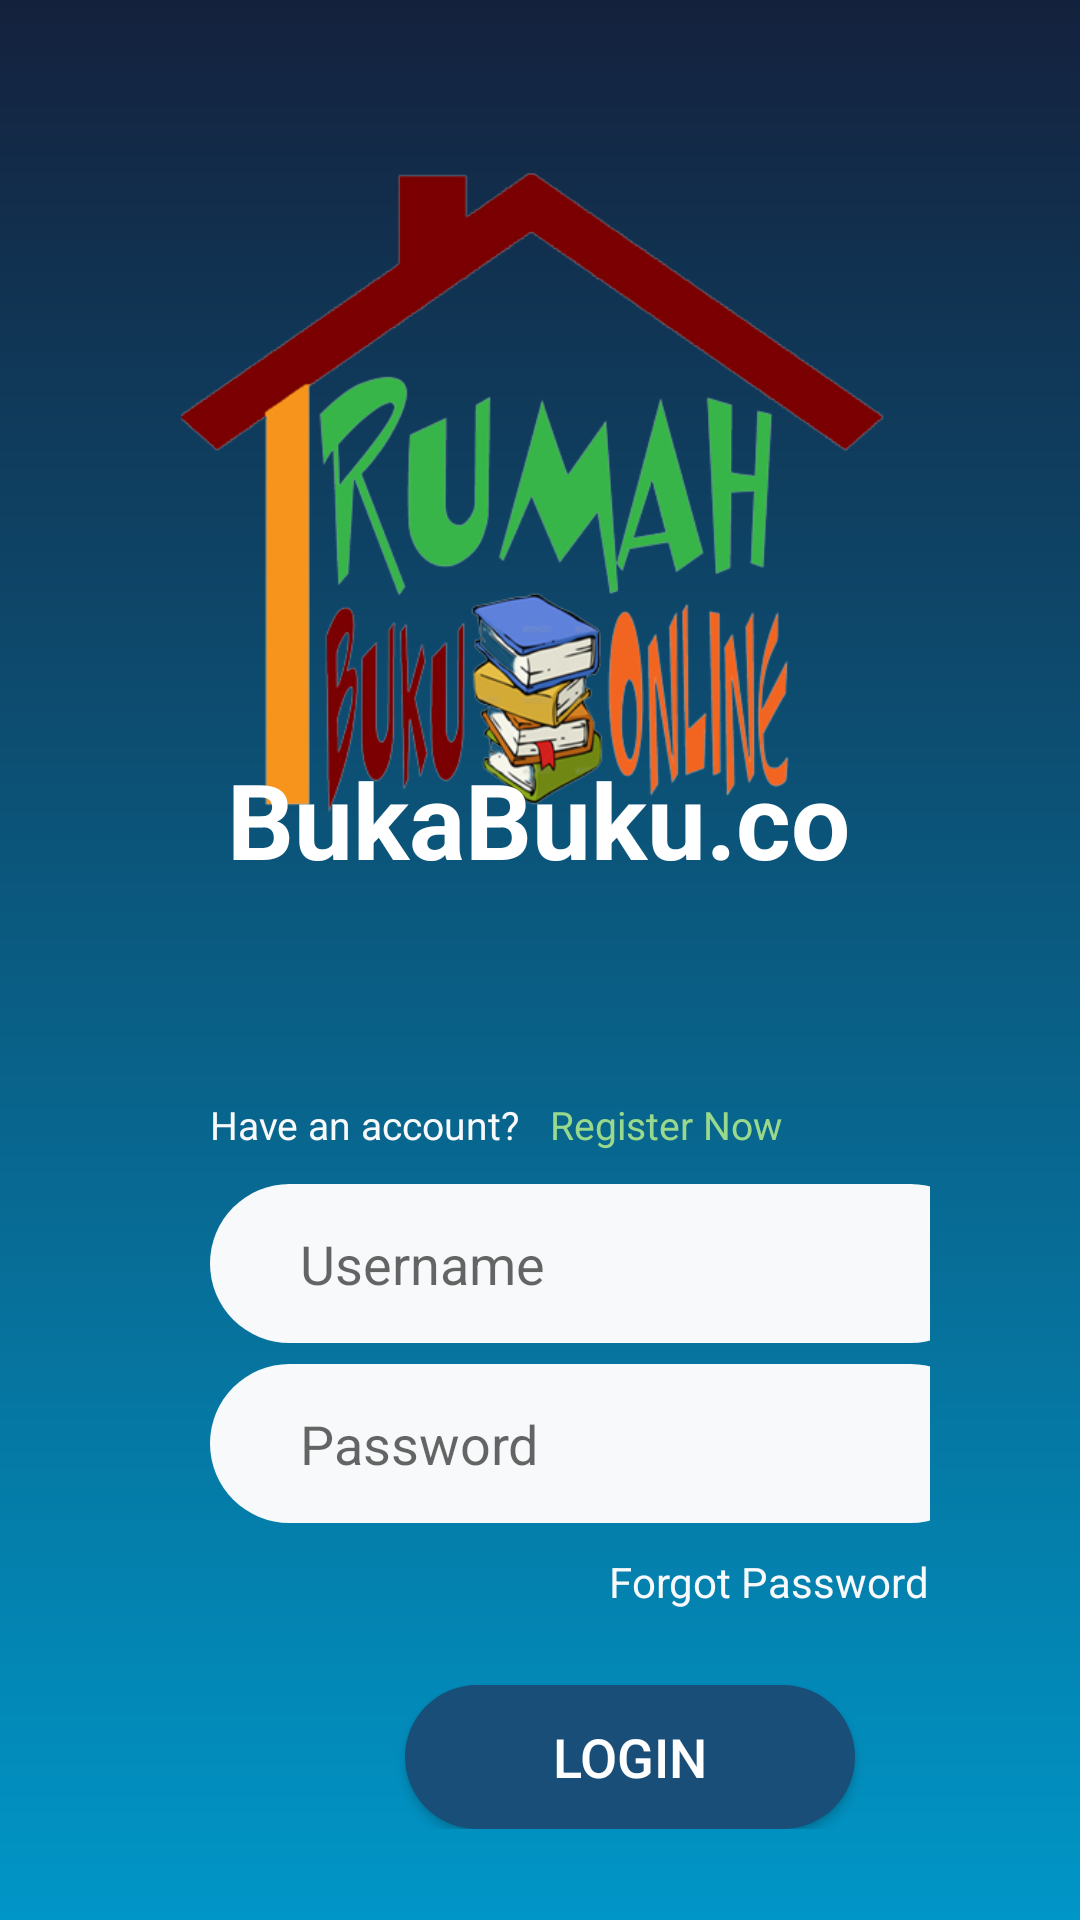

Layout XML and referenced resources for this Android screen:
<!-- AndroidManifest.xml: application theme Theme.TAPAM -->
<!-- res/layout/activity_login.xml -->
<?xml version="1.0" encoding="utf-8"?>
<androidx.constraintlayout.widget.ConstraintLayout xmlns:android="http://schemas.android.com/apk/res/android"
    xmlns:app="http://schemas.android.com/apk/res-auto"
    xmlns:tools="http://schemas.android.com/tools"
    android:layout_width="match_parent"
    android:layout_height="match_parent"
    tools:context=".login_activity"
    android:background="@drawable/bg">


    <ImageView
        android:id="@+id/logo"
        android:layout_width="254dp"
        android:layout_height="239dp"
        android:src="@drawable/logo_rbo"
        app:layout_constraintBottom_toBottomOf="parent"
        app:layout_constraintEnd_toEndOf="parent"
        app:layout_constraintHorizontal_bias="0.496"
        app:layout_constraintStart_toStartOf="parent"
        app:layout_constraintTop_toTopOf="parent"
        app:layout_constraintVertical_bias="0.113" />

    <LinearLayout
        android:id="@+id/isi"
        android:layout_width="match_parent"
        android:layout_height="wrap_content"
        android:layout_marginTop="316dp"
        android:orientation="vertical"
        android:padding="50dp"
        app:layout_constraintHorizontal_bias="0.0"
        app:layout_constraintLeft_toLeftOf="parent"
        app:layout_constraintRight_toRightOf="parent"
        app:layout_constraintTop_toTopOf="parent">

    <LinearLayout
        android:layout_width="wrap_content"
        android:layout_height="wrap_content">
        <TextView
            android:id="@+id/tv_haveacc"
            android:layout_width="wrap_content"
            android:layout_height="wrap_content"
            android:paddingLeft="20dp"
            android:paddingBottom="11dp"
            android:text="Have an account?"
            android:textAlignment="textStart"
            android:textColor="#f8f9fa"
            android:textSize="13dp" />

        <TextView
            android:id="@+id/tv_rg"
            android:layout_width="wrap_content"
            android:layout_height="wrap_content"
            android:paddingLeft="10dp"
            android:paddingBottom="11dp"
            android:text="Register Now"
            android:textAlignment="textStart"
            android:textColor="#99d98c"
            android:textSize="13dp"
            app:layout_constraintLeft_toRightOf="@id/tv_haveacc" />
    </LinearLayout>


        <EditText
            android:id="@+id/et_username"
            android:layout_width="260dp"
            android:layout_height="53dp"
            android:layout_marginStart="20dp"
            android:background="@drawable/username"
            android:hint="Username"
            android:inputType="textPersonName"
            android:paddingLeft="30dp"
            android:textColor="#767676"
            app:layout_constraintBottom_toBottomOf="parent"
            app:layout_constraintEnd_toEndOf="parent"
            app:layout_constraintStart_toStartOf="parent"
            app:layout_constraintTop_toTopOf="parent" />

        <EditText
            android:id="@+id/et_password"
            android:layout_width="260dp"
            android:layout_height="53dp"
            android:layout_marginStart="20dp"
            android:layout_marginTop="7dp"
            android:background="@drawable/username"
            android:hint="Password"
            android:inputType="textPassword"
            android:paddingLeft="30dp"
            android:textColor="#767676"
            tools:layout_editor_absoluteX="0dp"
            tools:layout_editor_absoluteY="432dp" />

        <TextView
            android:id="@+id/tv_forgot_pass"
            android:layout_width="266dp"
            android:layout_height="wrap_content"
            android:layout_marginTop="10dp"
            android:text="Forgot Password?"
            android:textAlignment="textEnd"
            android:textColor="#f8f9fa"
            android:textSize="14dp" />

        <Button
            android:id="@+id/btn_login"
            android:layout_width="150dp"
            android:layout_height="match_parent"
            android:layout_marginStart="85dp"
            android:layout_marginTop="25dp"
            android:background="@drawable/login"
            android:text="LOGIN"
            android:textColor="#FFFFFF"
            android:textSize="18dp" />


    </LinearLayout>

    <TextView
        android:id="@+id/nama_logo"
        android:layout_width="wrap_content"
        android:layout_height="wrap_content"
        android:text="BukaBuku.co"
        android:textSize="35dp"
        android:textStyle="bold"
        android:textColor="@color/white"
        app:layout_constraintBottom_toBottomOf="parent"
        app:layout_constraintEnd_toEndOf="parent"
        app:layout_constraintHorizontal_bias="0.497"
        app:layout_constraintStart_toStartOf="parent"
        app:layout_constraintTop_toTopOf="parent"
        app:layout_constraintVertical_bias="0.421" />

</androidx.constraintlayout.widget.ConstraintLayout>
<!-- resources referenced by this layout -->
<resources>
  <!-- drawable bg (drawable) -->
  <?xml version="1.0" encoding="utf-8"?>
  <shape xmlns:android="http://schemas.android.com/apk/res/android">
      <gradient
          android:startColor="#14213d"
          android:endColor="#0096c7"
          android:angle="-100"
          >
      </gradient>
  </shape>
  <!-- drawable login (drawable) -->
  <?xml version="1.0" encoding="utf-8"?>
  <shape xmlns:android="http://schemas.android.com/apk/res/android">
      <solid
          android:color="#184e77"/>
  
      <corners
          android:radius="32dp"/>
  </shape>
  <!-- drawable logo_rbo: png bitmap (drawable, 119251 bytes) -->
  <!-- drawable username (drawable) -->
  <?xml version="1.0" encoding="utf-8"?>
  <shape xmlns:android="http://schemas.android.com/apk/res/android">
      <solid
          android:color="#f8f9fa"
          />
      <corners
          android:radius="32dp"
          />
  </shape>
  <style name="Theme.TAPAM" parent="Theme.MaterialComponents.DayNight.DarkActionBar">
          
          <item name="colorPrimary">@color/purple_500</item>
          <item name="colorPrimaryVariant">@color/purple_700</item>
          <item name="colorOnPrimary">@color/white</item>
          
          <item name="colorSecondary">@color/teal_200</item>
          <item name="colorSecondaryVariant">@color/teal_700</item>
          <item name="colorOnSecondary">@color/black</item>
          
          <item name="android:statusBarColor" tools:targetApi="l">?attr/colorPrimaryVariant</item>
          
      </style>
  <!-- not gathered from this repository: default colours our renderer supplied (Android Studio template values) -->
  <color name="purple_500">#FF6200EE</color>
  <color name="purple_700">#FF3700B3</color>
  <color name="teal_200">#FF03DAC5</color>
  <color name="teal_700">#FF018786</color>
  <color name="black">#FF000000</color>
  <color name="white">#FFFFFFFF</color>
</resources>
